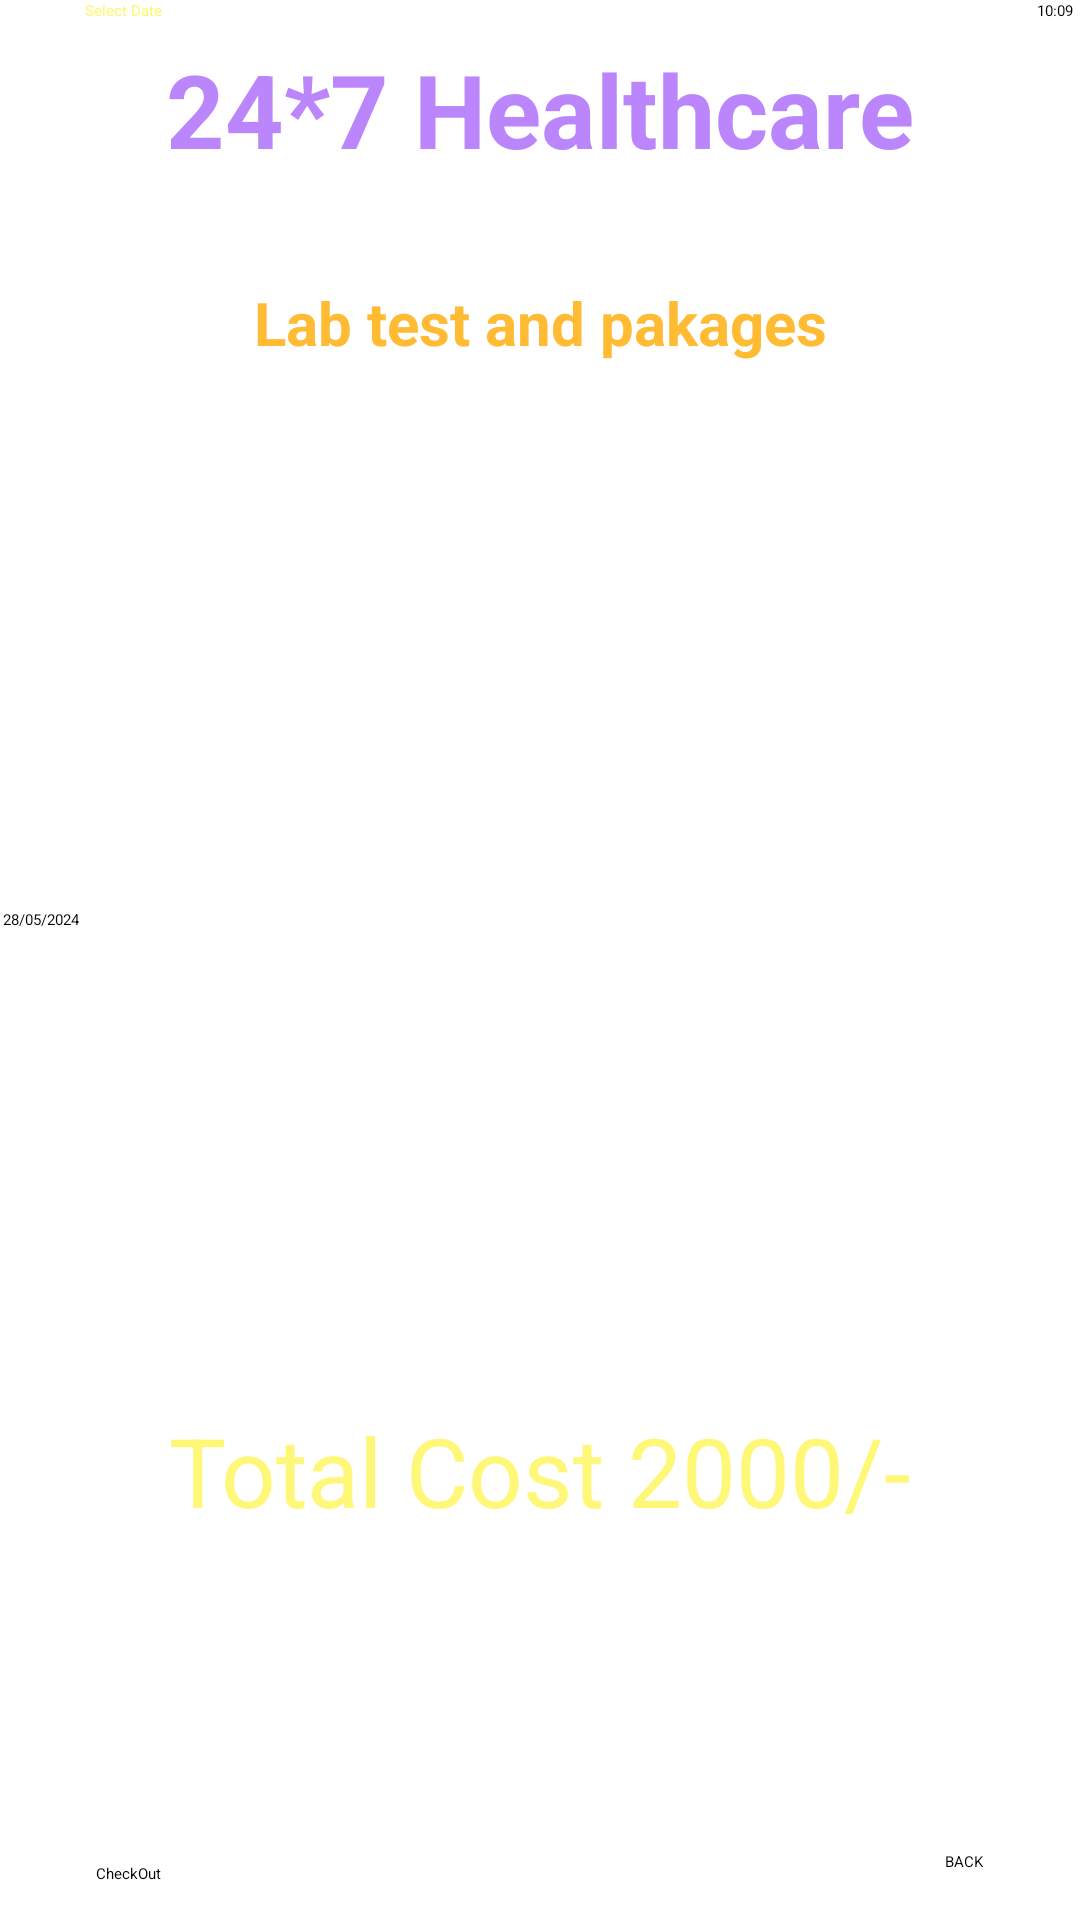

The Android layout XML behind this screen, and the referenced resources:
<!-- AndroidManifest.xml: application theme Theme.HealthCareProject -->
<!-- res/layout/activity_cart_lab.xml -->
<?xml version="1.0" encoding="utf-8"?>
<androidx.constraintlayout.widget.ConstraintLayout xmlns:android="http://schemas.android.com/apk/res/android"
    xmlns:app="http://schemas.android.com/apk/res-auto"
    xmlns:tools="http://schemas.android.com/tools"
    android:id="@+id/main"
    android:layout_width="match_parent"
    android:layout_height="match_parent"
    android:background="@drawable/background"
    tools:context=".CartLabActivity">

    <TextView
        android:id="@+id/textviewdate"
        android:layout_width="wrap_content"
        android:layout_height="wrap_content"
        android:text="Select Date"
        android:textColor="@color/yellowlight"
        app:layout_constraintEnd_toEndOf="parent"
        app:layout_constraintHorizontal_bias="0.085"
        app:layout_constraintStart_toStartOf="parent"
        tools:layout_editor_absoluteY="549dp"
        tools:ignore="MissingConstraints" />

    <TextView
        android:id="@+id/textviewcarttotalcost"
        android:layout_width="wrap_content"
        android:layout_height="wrap_content"
        android:text="Total Cost 2000/-"
        android:textColor="@color/yellowlight"
        android:textSize="32sp"
        app:layout_constraintEnd_toEndOf="parent"
        app:layout_constraintStart_toStartOf="parent"
        app:layout_constraintTop_toBottomOf="@+id/listviewBMcart" />

    <TextView
        android:id="@+id/textviewlabtest"
        android:layout_width="wrap_content"
        android:layout_height="wrap_content"
        android:text="24*7 Healthcare"
        android:textColor="@color/purple_200"
        android:textSize="34sp"
        android:textStyle="bold"
        app:layout_constraintBottom_toBottomOf="parent"
        app:layout_constraintEnd_toEndOf="parent"
        app:layout_constraintStart_toStartOf="parent"
        app:layout_constraintTop_toTopOf="parent"
        app:layout_constraintVertical_bias="0.023" />

    <TextView
        android:id="@+id/textviewBMtitle"
        android:layout_width="wrap_content"
        android:layout_height="wrap_content"
        android:text="Deliver location"
        android:textColor="@color/white"
        android:textSize="16sp"
        android:textStyle="bold"
        app:layout_constraintBottom_toBottomOf="parent"
        app:layout_constraintEnd_toEndOf="parent"
        app:layout_constraintStart_toStartOf="parent"
        app:layout_constraintTop_toBottomOf="@id/textviewlabtest"
        app:layout_constraintVertical_bias="0.01999998" />

    <TextView
        android:id="@+id/textviewBMcart"
        android:layout_width="wrap_content"
        android:layout_height="wrap_content"
        android:text="Lab test and pakages"
        android:textColor="@android:color/holo_orange_light"
        android:textSize="20sp"
        android:textStyle="bold"
        app:layout_constraintBottom_toBottomOf="parent"
        app:layout_constraintEnd_toEndOf="parent"
        app:layout_constraintStart_toStartOf="parent"
        app:layout_constraintTop_toBottomOf="@id/textviewlabtest"
        app:layout_constraintVertical_bias="0.063" />

    <ListView
        android:id="@+id/listviewBMcart"
        android:layout_width="335dp"
        android:layout_height="334dp"
        android:layout_margin="10dp"
        android:layout_marginStart="16dp"
        android:layout_marginTop="16dp"
        android:layout_marginEnd="16dp"
        app:layout_constraintBottom_toBottomOf="parent"
        app:layout_constraintEnd_toEndOf="parent"
        app:layout_constraintStart_toStartOf="parent"
        app:layout_constraintTop_toBottomOf="@id/textviewBMtitle"
        app:layout_constraintVertical_bias="0.168" />

    <Button
        android:id="@+id/CartbuttonBMback"
        android:layout_width="wrap_content"
        android:layout_height="wrap_content"
        android:layout_marginBottom="16dp"
        android:text="BACK"
        app:layout_constraintBottom_toBottomOf="parent"
        app:layout_constraintEnd_toEndOf="parent"
        app:layout_constraintHorizontal_bias="0.907"
        app:layout_constraintStart_toStartOf="parent" />

    <Button
        android:id="@+id/buttonBMcartcheckout"
        android:layout_width="wrap_content"
        android:layout_height="wrap_content"
        android:layout_marginBottom="12dp"
        android:text="CheckOut"
        app:layout_constraintBottom_toBottomOf="parent"
        app:layout_constraintEnd_toEndOf="parent"
        app:layout_constraintHorizontal_bias="0.095"
        app:layout_constraintStart_toStartOf="parent" />

    <TextView
        android:id="@+id/textview5"
        android:layout_width="wrap_content"
        android:layout_height="wrap_content"
        android:layout_marginBottom="8dp"
        android:text="Select Time"
        android:textColor="@color/yellowlight"
        app:layout_constraintBottom_toTopOf="@+id/ButtonCarttime"
        app:layout_constraintEnd_toEndOf="parent"
        app:layout_constraintHorizontal_bias="0.952"
        app:layout_constraintStart_toStartOf="parent" />

    <Button
        android:id="@+id/ButtonCartdate"
        style="?android:spinnerStyle"
        android:layout_width="wrap_content"
        android:layout_height="wrap_content"
        android:text="28/05/2024"
        app:layout_constraintBottom_toTopOf="@+id/buttonBMcartcheckout"
        app:layout_constraintEnd_toEndOf="parent"
        app:layout_constraintHorizontal_bias="0.003"
        app:layout_constraintStart_toStartOf="parent"
        app:layout_constraintTop_toBottomOf="@+id/textview5" />

    <Button
        android:id="@+id/ButtonCarttime"
        style="?android:spinnerStyle"
        android:layout_width="wrap_content"
        android:layout_height="wrap_content"
        android:text="10:09"
        app:layout_constraintEnd_toEndOf="parent"
        app:layout_constraintHorizontal_bias="0.993"
        app:layout_constraintStart_toStartOf="parent"
        tools:layout_editor_absoluteY="577dp"
        tools:ignore="MissingConstraints" />


</androidx.constraintlayout.widget.ConstraintLayout>
<!-- resources referenced by this layout -->
<resources>
  <color name="purple_200">#FFbb86fc</color>
  <color name="white">#FFFFFFFF</color>
  <color name="yellowlight">#FFF777</color>
  <style name="Theme.HealthCareProject" parent="Base.Theme.HealthCareProject">
          
          <item name="android:navigationBarColor">@android:color/transparent</item>
          <item name="android:statusBarColor">@android:color/transparent</item>
          <item name="android:windowLightStatusBar">?attr/isLightTheme</item>
      </style>
</resources>
